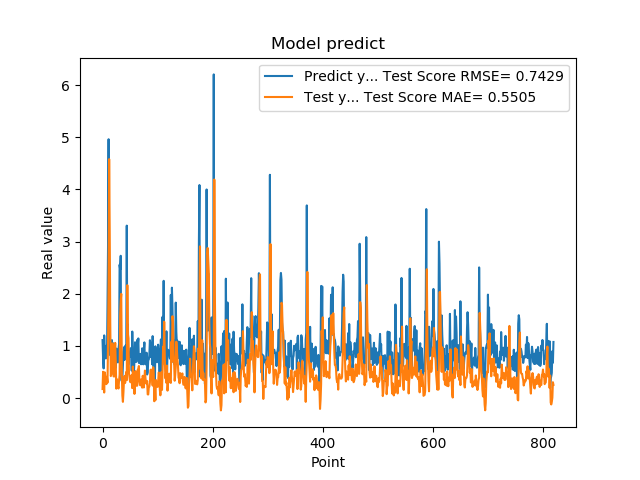

Data behind this chart, as committed beside it:
1.111775994300842507e+00, 1.729161404449111594e-01
7.566530108451843262e-01, 5.037593901652833717e-01
5.684260129928588867e-01, 3.162699863097271913e-01
1.201630949974060059e+00, 1.060262918924301107e-01
8.802530169486999512e-01, 4.935979190364831459e-01
8.531429767608642578e-01, 4.246509445259614157e-01
7.591750025749206543e-01, 3.732041020376560825e-01
1.005007982254028320e+00, 2.671775538585329235e-01
7.687720060348510742e-01, 3.992330627397834841e-01
1.740013241767883301e+00, 2.937513593055723904e-01
2.913533687591552734e+00, 1.061526910036040716e+00
4.963075160980224609e+00, 2.197800383663448542e+00
1.471215128898620605e+00, 4.580845240747303926e+00
1.000648975372314453e+00, 3.233580654357923301e+00
8.220189809799194336e-01, 1.437511362724751551e+00
9.362199902534482643e-01, 4.212019611706066535e-01
5.486897230148315430e-01, 4.654836564752476424e-01
1.111255049705505371e+00, 4.877277453334981638e-01
7.148039937019348145e-01, 1.048769528720414845e+00
1.052167057991027832e+00, 5.240608036127556435e-01
8.955980539321898304e-01, 4.171087276449089165e-01
7.769405245780944824e-01, 4.123704124667338933e-01
5.699509978294372559e-01, 8.503415946443092510e-01
8.244060277938842773e-01, 1.057834063166319227e+00
5.800840258598327637e-01, 6.755203361153371278e-01
9.488009810447691761e-01, 1.802668430318012660e-01
7.918390035629272461e-01, 3.614912387957170958e-01
6.937990188598632812e-01, 3.171095456128626422e-01
6.834830045700073242e-01, 2.302714897358953405e-01
9.433320164680479847e-01, 1.830154949619766380e-01
1.032713770866394043e+00, 3.406043200605767263e-01
2.556216001510620117e+00, 4.440119531519263196e-01
2.464895963668823242e+00, 1.592141754921666985e+00
2.728049993515014204e+00, 1.861334563926694496e+00
3.558506965637206476e-01, 1.998006593556958865e+00
3.262020051479339600e-01, 4.941941919043466025e-01
3.781589865684509277e-01, 4.896906369823822436e-02
6.306380033493041992e-01, -7.286333222581983793e-02
8.854129910469055176e-01, 1.155894093328520694e-01
9.743152856826782227e-01, 3.456251427090643591e-01
7.307389974594116211e-01, 4.221067152343932483e-01
9.521890282630921520e-01, 2.883015742458921449e-01
1.011654973030090332e+00, 4.097352847610737925e-01
7.643579840660095215e-01, 4.978677858341092888e-01
3.306220054626464844e+00, 3.426510112247754813e-01
7.543110251426696777e-01, 2.164508053149382771e+00
1.409499049186706321e+00, 1.224671824624020244e+00
6.401469707489013672e-01, 1.148072418740885503e+00
8.640019893646240234e-01, 4.758256242650168999e-01
8.469420075416564941e-01, 4.023446680045226209e-01
7.976629734039306641e-01, 3.152884946456449011e-01
9.555831551551821068e-01, 3.022276778748193005e-01
9.546210169792175293e-01, 4.249118255165029168e-01
5.251880288124084473e-01, 4.412671727578248437e-01
1.275226235389709695e+00, 1.903190617946338981e-01
8.355640172958374023e-01, 6.042967435739230453e-01
7.640249729156494141e-01, 4.051907802333876152e-01
4.752210080623626154e-01, 3.018899132818615993e-01
7.414129972457885742e-01, 7.967867978312993815e-02
1.069700956344604492e+00, 2.368692637242496568e-01
7.892770171165466309e-01, 5.169088978459663863e-01
... 759 more rows
